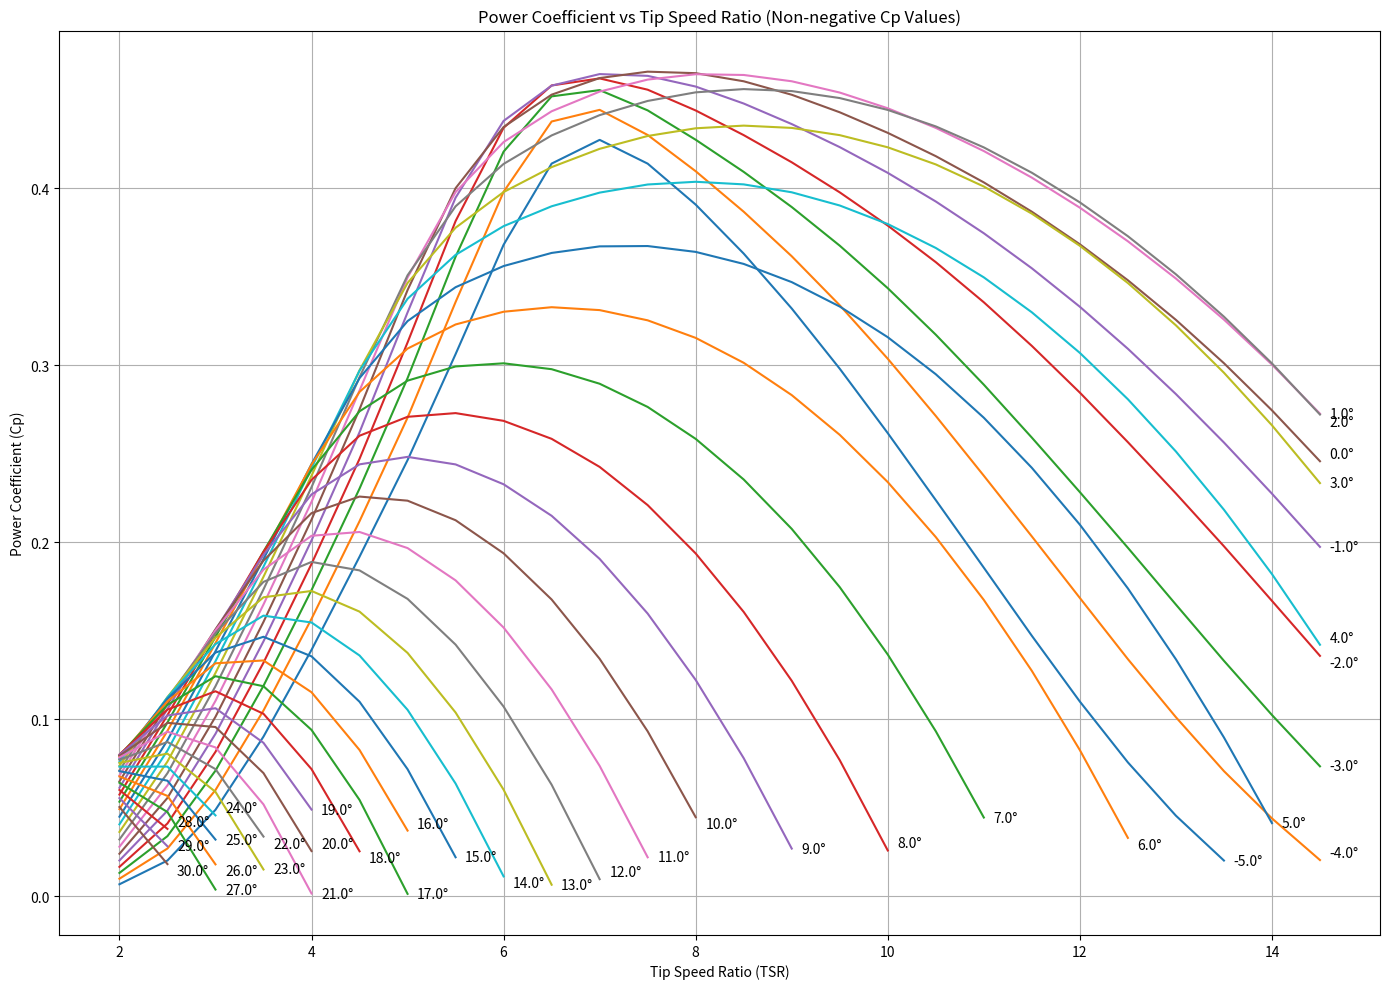

Generate this figure with matplotlib:
import numpy as np
import matplotlib.pyplot as plt

# Data
tsr = np.array([2.0, 2.5, 3.0, 3.5, 4.0, 4.5, 5.0, 5.5, 6.0, 6.5, 7.0, 7.5, 8.0, 8.5, 9.0, 9.5, 
                10.0, 10.5, 11.0, 11.5, 12.0, 12.5, 13.0, 13.5, 14.0, 14.5])

pitch_angles = np.array([-5.0, -4.0, -3.0, -2.0, -1.0, 0.0, 1.0, 2.0, 3.0, 4.0, 5.0, 6.0, 7.0, 8.0, 
                         9.0, 10.0, 11.0, 12.0, 13.0, 14.0, 15.0, 16.0, 17.0, 18.0, 19.0, 20.0, 
                         21.0, 22.0, 23.0, 24.0, 25.0, 26.0, 27.0, 28.0, 29.0, 30.0])

# Power coefficient matrix (26 rows for TSR, 36 columns for pitch angles)
cp_matrix = np.array([
    [0.006673, 0.009813, 0.013077, 0.016508, 0.020122, 0.023918, 0.027887, 0.032006, 0.036239, 0.040540, 0.044858, 0.049138, 0.053326, 0.057366, 0.061205, 0.064796, 0.068092, 0.071051, 0.073631, 0.075796, 0.077520, 0.078793, 0.079607, 0.079960, 0.079851, 0.079303, 0.078341, 0.076993, 0.075269, 0.073154, 0.070619, 0.067607, 0.064059, 0.059976, 0.055381, 0.050328],
    [0.020093, 0.026879, 0.033876, 0.041034, 0.048264, 0.055472, 0.062560, 0.069438, 0.076024, 0.082246, 0.088041, 0.093349, 0.098111, 0.102262, 0.105746, 0.108521, 0.110563, 0.111865, 0.112435, 0.112304, 0.111503, 0.110082, 0.108043, 0.105376, 0.102031, 0.097898, 0.092907, 0.087092, 0.080496, 0.073183, 0.065206, 0.056618, 0.047499, 0.037976, 0.028144, 0.018084],
    [0.048757, 0.059921, 0.070879, 0.081507, 0.091686, 0.101314, 0.110305, 0.118583, 0.126073, 0.132692, 0.138350, 0.142964, 0.146489, 0.148944, 0.150362, 0.150761, 0.150158, 0.148560, 0.145993, 0.142397, 0.137607, 0.131540, 0.124241, 0.115747, 0.106162, 0.095542, 0.084011, 0.071754, 0.058916, 0.045611, 0.031929, 0.017939, 0.003701, -0.010721, -0.025259, -0.039848],
    [0.090123, 0.104877, 0.118836, 0.131894, 0.143960, 0.154953, 0.164780, 0.173312, 0.180438, 0.186134, 0.190421, 0.193294, 0.194678, 0.194534, 0.192872, 0.189595, 0.184490, 0.177562, 0.168848, 0.158486, 0.146540, 0.133154, 0.118581, 0.103012, 0.086606, 0.069499, 0.051807, 0.033628, 0.015033, -0.003935, -0.023212, -0.042681, -0.062203, -0.081676, -0.101014, -0.120137],
    [0.139124, 0.156683, 0.172901, 0.187702, 0.200999, 0.212709, 0.222753, 0.231064, 0.237530, 0.241950, 0.244105, 0.243810, 0.240834, 0.235185, 0.226970, 0.216406, 0.203596, 0.188826, 0.172423, 0.154596, 0.135473, 0.115192, 0.093900, 0.071756, 0.048901, 0.025448, 0.001458, -0.023067, -0.048079, -0.073394, -0.098747, -0.123894, -0.148637, -0.172971, -0.196999, -0.220426],
    [0.191782, 0.211839, 0.230276, 0.247076, 0.262109, 0.275108, 0.285675, 0.293225, 0.297120, 0.296898, 0.292698, 0.284905, 0.273940, 0.260137, 0.243968, 0.225765, 0.205747, 0.184044, 0.160751, 0.135955, 0.109826, 0.082563, 0.054349, 0.025323, -0.004446, -0.034984, -0.066317, -0.098275, -0.130442, -0.162296, -0.193412, -0.223707, -0.253665, -0.283545, -0.312671, -0.340141],
    [0.246353, 0.270341, 0.292682, 0.312827, 0.329812, 0.342452, 0.349588, 0.350796, 0.346468, 0.337517, 0.324917, 0.309376, 0.291272, 0.270832, 0.248190, 0.223439, 0.196656, 0.167952, 0.137415, 0.105259, 0.071726, 0.037018, 0.001262, -0.035533, -0.073456, -0.112507, -0.152329, -0.192145, -0.231094, -0.268667, -0.305110, -0.341553, -0.378474, -0.414899, -0.449086, -0.478908],
    [0.306243, 0.335683, 0.361286, 0.381426, 0.394666, 0.400011, 0.397807, 0.389766, 0.377676, 0.362345, 0.344063, 0.323009, 0.299287, 0.272921, 0.243930, 0.212388, 0.178407, 0.142107, 0.103741, 0.063607, 0.021945, -0.021117, -0.065611, -0.111678, -0.159287, -0.207873, -0.256248, -0.303158, -0.347971, -0.391262, -0.434965, -0.480253, -0.525739, -0.568955, -0.606708, -0.638532],
    [0.368062, 0.397982, 0.420678, 0.434161, 0.438041, 0.434596, 0.426094, 0.413722, 0.397833, 0.378568, 0.356023, 0.330207, 0.301063, 0.268542, 0.232706, 0.193700, 0.151740, 0.107083, 0.060108, 0.011125, -0.039710, -0.092454, -0.147289, -0.204180, -0.262421, -0.320480, -0.376558, -0.429701, -0.480649, -0.532192, -0.586717, -0.643176, -0.698195, -0.746783, -0.788014, -0.825218],
    [0.413915, 0.437699, 0.451902, 0.458070, 0.457967, 0.452866, 0.443478, 0.429833, 0.411921, 0.389793, 0.363427, 0.332762, 0.297737, 0.258384, 0.214897, 0.167596, 0.116800, 0.062939, 0.006435, -0.052490, -0.113873, -0.177938, -0.244676, -0.313397, -0.382360, -0.449143, -0.512100, -0.571792, -0.631581, -0.695509, -0.764242, -0.833635, -0.896797, -0.950560, -0.998368, -1.044827],
    [0.427324, 0.444280, 0.455448, 0.462056, 0.464498, 0.462253, 0.454597, 0.441298, 0.422256, 0.397517, 0.367139, 0.331124, 0.289519, 0.242518, 0.190536, 0.134077, 0.073568, 0.009566, -0.057573, -0.127803, -0.201376, -0.278345, -0.358171, -0.439117, -0.518328, -0.593032, -0.663068, -0.731776, -0.804602, -0.885395, -0.971040, -1.052725, -1.123154, -1.184540, -1.242706, -1.302084],
    [0.413889, 0.430080, 0.443986, 0.455667, 0.463490, 0.465861, 0.461379, 0.449315, 0.429515, 0.402103, 0.367325, 0.325347, 0.276400, 0.220931, 0.159637, 0.093102, 0.021935, -0.053297, -0.132381, -0.215535, -0.302917, -0.394172, -0.487834, -0.580989, -0.669719, -0.752399, -0.831452, -0.912845, -1.003839, -1.105589, -1.208911, -1.301214, -1.380509, -1.453087, -1.525242, -1.600224],
    [0.390738, 0.409602, 0.427384, 0.443933, 0.457445, 0.465005, 0.464411, 0.454181, 0.433864, 0.403639, 0.364016, 0.315425, 0.258360, 0.193623, 0.122136, 0.044567, -0.038313, -0.126023, -0.218606, -0.316340, -0.419059, -0.525699, -0.633667, -0.738622, -0.836834, -0.928785, -1.019688, -1.118620, -1.233318, -1.358741, -1.478110, -1.581346, -1.672639, -1.759983, -1.849169, -1.941926],
    [0.363054, 0.386720, 0.409228, 0.429996, 0.447852, 0.460425, 0.463989, 0.456010, 0.435373, 0.402165, 0.357222, 0.301344, 0.235402, 0.160566, 0.077923, -0.011703, -0.107479, -0.209107, -0.316861, -0.430808, -0.550233, -0.673151, -0.795604, -0.912315, -1.020857, -1.123956, -1.230487, -1.353172, -1.496497, -1.645302, -1.779751, -1.896314, -2.002958, -2.108318, -2.217267, -2.330606],
    [0.332023, 0.361556, 0.389367, 0.414649, 0.436246, 0.452807, 0.460431, 0.454894, 0.434075, 0.397696, 0.346937, 0.283092, 0.207494, 0.121668, 0.026850, -0.075950, -0.185943, -0.303110, -0.427726, -0.559435, -0.696810, -0.836734, -0.973950, -1.103096, -1.222996, -1.339770, -1.467400, -1.620400, -1.794614, -1.965735, -2.116279, -2.249130, -2.374431, -2.500966, -2.632648, -2.770283],
    [0.297995, 0.333854, 0.367528, 0.397656, 0.423215, 0.442899, 0.454053, 0.450936, 0.429986, 0.390235, 0.333142, 0.260640, 0.174562, 0.076794, -0.031277, -0.148468, -0.274167, -0.408575, -0.551737, -0.702675, -0.859149, -1.016871, -1.169580, -1.311915, -1.444423, -1.578792, -1.734397, -1.922541, -2.128205, -2.321411, -2.490350, -2.642587, -2.789846, -2.940844, -3.098986, -3.264660],
    [0.261597, 0.303619, 0.343502, 0.378889, 0.408674, 0.431280, 0.445167, 0.444233, 0.423112, 0.379761, 0.315806, 0.233927, 0.136491, 0.025768, -0.096686, -0.229613, -0.372646, -0.526034, -0.689370, -0.860978, -1.037730, -1.214335, -1.383513, -1.539437, -1.686737, -1.844401, -2.034203, -2.260837, -2.498120, -2.714447, -2.904511, -3.079332, -3.251981, -3.431224, -3.619857, -3.816817],
    [0.223751, 0.271311, 0.317227, 0.358217, 0.392491, 0.418111, 0.434088, 0.434927, 0.413446, 0.366239, 0.294883, 0.202866, 0.093151, -0.031589, -0.169648, -0.319787, -0.481868, -0.655988, -0.841105, -1.034831, -1.233270, -1.430180, -1.616348, -1.786462, -1.952417, -2.139500, -2.368690, -2.636225, -2.905702, -3.147086, -3.361213, -3.561934, -3.763787, -3.975522, -4.198409, -4.429489],
    [0.185578, 0.237532, 0.288993, 0.335546, 0.374551, 0.403289, 0.421002, 0.423063, 0.400961, 0.349628, 0.270309, 0.167352, 0.044405, -0.095487, -0.250473, -0.419415, -0.602317, -0.798913, -1.007440, -1.224860, -1.446724, -1.665242, -1.868434, -2.054428, -2.244050, -2.466255, -2.739406, -3.049892, -3.352672, -3.621561, -3.862815, -4.093010, -4.328409, -4.576896, -4.837351, -5.105458],
    [0.147095, 0.203239, 0.259075, 0.310894, 0.354752, 0.386719, 0.405978, 0.408744, 0.385629, 0.329881, 0.242007, 0.127271, -0.009910, -0.166158, -0.339498, -0.528928, -0.734472, -0.955298, -1.188911, -1.431845, -1.679152, -1.920015, -2.140330, -2.345296, -2.563821, -2.826409, -3.147779, -3.503220, -3.840906, -4.140058, -4.411660, -4.675361, -4.948974, -5.238172, -5.539321, -5.847566],
    [0.109921, 0.168465, 0.228283, 0.284493, 0.333003, 0.368316, 0.389001, 0.392004, 0.367452, 0.306944, 0.209888, 0.082498, -0.069969, -0.243863, -0.437077, -0.648769, -0.878808, -1.125646, -1.386141, -1.656724, -1.931386, -2.194733, -2.433122, -2.661010, -2.913585, -3.221522, -3.595200, -3.997663, -4.372318, -4.704715, -5.010142, -5.311913, -5.628384, -5.961897, -6.307013, -6.658699],
    [0.075556, 0.133907, 0.196815, 0.256499, 0.309270, 0.347981, 0.370019, 0.372880, 0.346417, 0.280755, 0.173858, 0.032901, -0.135979, -0.328881, -0.543585, -0.779386, -1.035790, -1.310469, -1.599847, -1.900506, -2.203972, -2.489774, -2.748220, -3.003362, -3.294941, -3.653136, -4.083147, -4.534716, -4.948847, -5.317645, -5.660775, -6.005570, -6.369299, -6.750614, -7.143160, -7.541782],
    [0.045437, 0.101086, 0.164731, 0.227521, 0.283675, 0.325613, 0.348964, 0.351362, 0.322521, 0.251245, 0.133815, -0.021672, -0.208162, -0.421508, -0.659413, -0.921225, -1.205892, -1.510319, -1.830843, -2.164074, -2.497172, -2.805822, -3.087060, -3.374013, -3.709339, -4.122787, -4.613131, -5.115993, -5.572447, -5.980987, -6.366170, -6.759084, -7.174174, -7.606904, -8.050518, -8.499762],
    [0.020095, 0.070625, 0.132961, 0.197686, 0.256313, 0.301131, 0.325760, 0.327415, 0.295744, 0.218342, 0.089649, -0.081378, -0.286748, -0.522056, -0.784958, -1.074719, -1.389587, -1.725804, -2.080005, -2.448103, -2.811255, -3.143907, -3.451088, -3.774480, -4.158169, -4.632027, -5.186626, -5.743189, -6.245055, -6.696930, -7.128978, -7.575043, -8.045426, -8.533374, -9.031865, -9.535604],
    [-0.001687, 0.043909, 0.102330, 0.166837, 0.227413, 0.274487, 0.300332, 0.301010, 0.266040, 0.181968, 0.041242, -0.146395, -0.371984, -0.630855, -0.920613, -1.240294, -1.587356, -1.957580, -2.348192, -2.753074, -3.146694, -3.505110, -3.841738, -4.206100, -4.642786, -5.182427, -5.805056, -6.418029, -6.968601, -7.467747, -7.951835, -8.455876, -8.985506, -9.532652, -10.089996, -10.652280],
    [-0.020991, 0.020364, 0.073330, 0.135754, 0.197326, 0.245733, 0.272607, 0.272110, 0.233378, 0.142039, -0.011538, -0.216915, -0.464126, -0.748233, -1.066769, -1.418378, -1.799699, -2.206350, -2.636179, -3.079288, -3.504186, -3.890511, -4.260392, -4.670103, -5.164549, -5.775547, -6.469853, -7.142266, -7.745026, -8.295764, -8.837283, -9.403900, -9.996885, -10.607377, -11.227722, -11.852766]
])

# Create line plot
plt.figure(figsize=(14, 10))

# Plot a line for each pitch angle, including only non-negative Cp values
for j in range(len(pitch_angles)):
    # Collect TSR and Cp values for this pitch angle where Cp >= 0
    tsr_line = []
    cp_line = []
    for i in range(len(tsr)):
        if cp_matrix[i, j] >= 0:
            tsr_line.append(tsr[i])
            cp_line.append(cp_matrix[i, j])
    # Plot line if there are enough points (at least 2)
    if len(tsr_line) > 1:
        plt.plot(tsr_line, cp_line, linewidth=1.5)
        # Annotate all pitch angles at the last point of the line
        if len(tsr_line) > 0:
            # Adjust vertical alignment slightly based on pitch angle to reduce overlap
            va = 'center' if j % 2 == 0 else 'bottom' if j % 4 == 1 else 'top'
            plt.text(tsr_line[-1] + 0.1, cp_line[-1], f'{pitch_angles[j]}°', 
                     fontsize=10, ha='left', va=va, color='black')

# Customize plot
plt.xlabel('Tip Speed Ratio (TSR)')
plt.ylabel('Power Coefficient (Cp)')
plt.title('Power Coefficient vs Tip Speed Ratio (Non-negative Cp Values)')
plt.grid(True)
plt.tight_layout()

# Show plot
plt.show()